Run: headless pygame with SDL's dummy video driver; simulated clock (each Clock.tick advances the game by its frame time, no real sleeping); random seed 0; keys injected as events and as key.get_pressed() state; no mouse input.
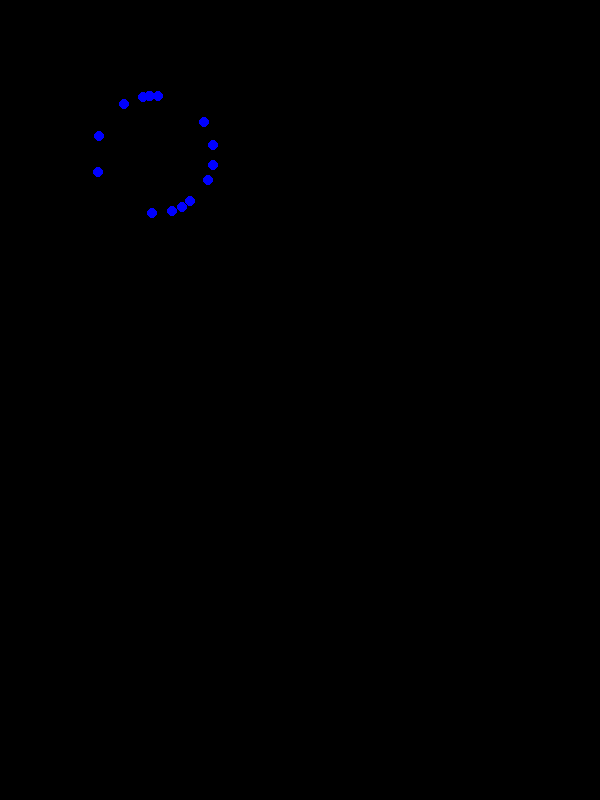
Frame 1 of 4 · flips 1–60 · no input
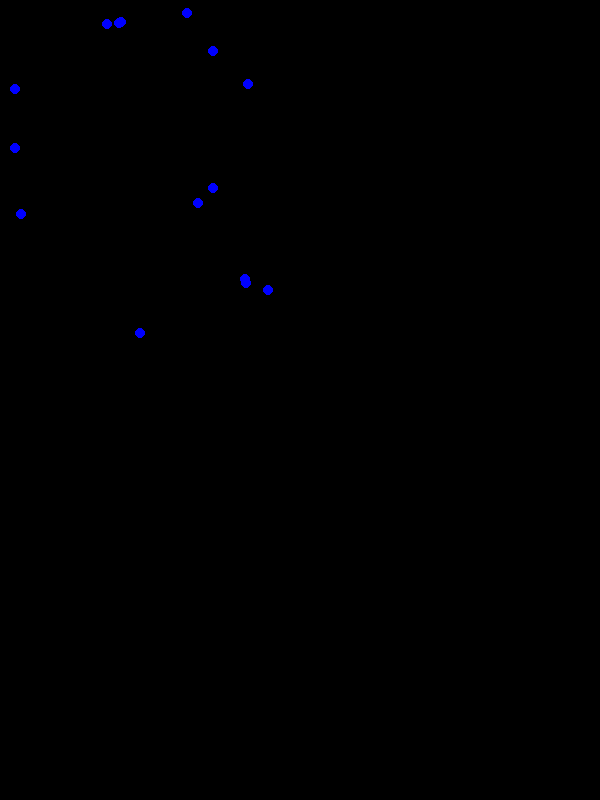
Frame 2 of 4 · flips 61–180 · tapped SPACE, RETURN · held RIGHT (→), D
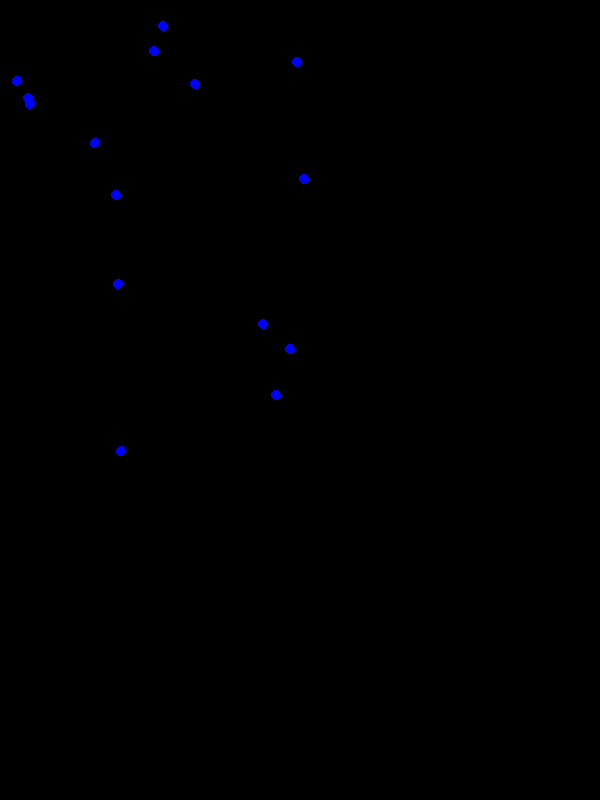
Frame 3 of 4 · flips 181–300 · held DOWN (↓), S
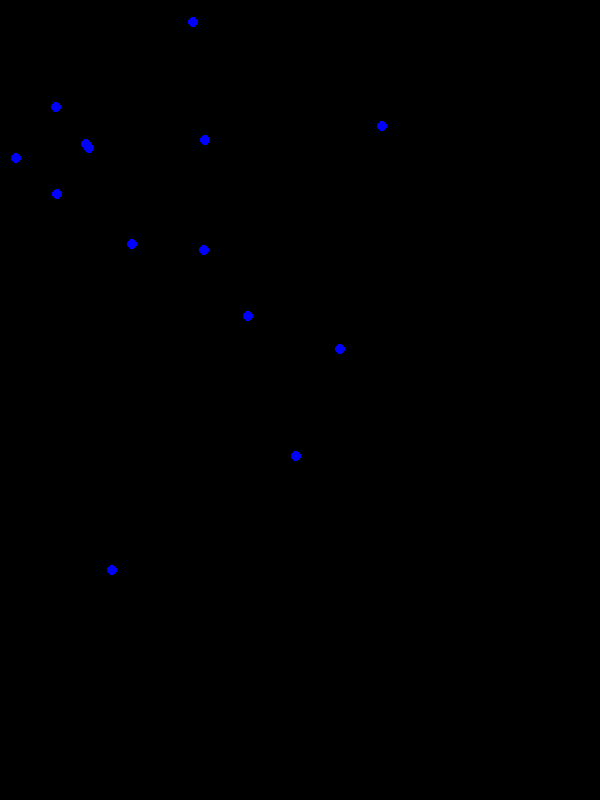
Frame 4 of 4 · flips 301–420 · held LEFT (←), A, UP (↑), W

The pygame program that drew these frames:

from math import *
import pygame, sys

import pygame, sys, random

SECONDS = 60
height, width = 800, 600
BLACK = (0, 0, 0)
RED = (0, 0, 255)
SPEED = 5
NUMBEROFBOIDS = 15
class Boid:
    def __init__(self):
        self.x = 150
        self.y = 150
        self. dir = pygame.Vector2()
        self.angle = random.randint(1,360)
        self.timing = random.randint(0, 4)
        self.time = 0
        self.seconds = 0
        self.speed = 5
    def draw(self, screen):
        self.update()
        pygame.draw.circle(screen, RED, (self.dir), 5, 5)
    
    def update(self):
        if self.timing  <= 0:
            self.angle = random.randint(1,360)
            self.reset_timing()

        if self.x > width or self.x < 0 or self.y > height or self.y < 0:
            self.reset_timing()
            if self.angle > 0 :
                self.angle = self.angle - 180
            else :
                self.angle = self.angle + 180
        if self.seconds >= self.timing:
            self.timing = self.timing - 1

        self.time = self.time + 1
        if self.time > SECONDS:
            self.seconds = int(self.time / SECONDS)
        self.compute_direction()
        

    def compute_direction(self):
        ##print(cos(self.angle) + self.x, sin(self.angle) + self.y)
        self.x += sin(self.angle)
        self.y += cos(self.angle)
        self.dir =  self.x + self.speed,  self.y + self.speed

    def reset_timing(self):
        
        self.timing = random.randint(1, 4)
        self.seconds = 0
        self.time = 0

class App:
    def __init__(self, boids):
        self.screen =  pygame.display.set_mode((width,height))
        self.boids = boids
        self.clock = pygame.time.Clock()

    def draw(self):
        for boid in self.boids:
            boid.draw(self.screen)



    def event(self):
        for event in pygame.event.get():
            if event.type == pygame.QUIT:
                pygame.quit()
                sys.exit()


    def update(self):
        pygame.display.update()
        self.screen.fill(BLACK)

    def run(self):
        while True:
            self.clock.tick(60)
            self.update()
            self.event()
            self.draw()

def create_boids(num):
    boids = []
    for n in range(num):
        b = Boid()
        boids.append(b)
    return boids
if __name__ == "__main__":
    boids = create_boids(NUMBEROFBOIDS)
    app = App(boids)
    
    app.run()
